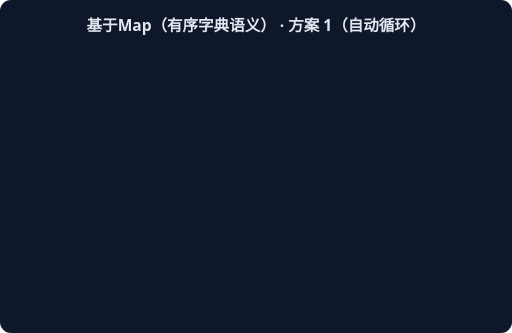
t = 0.00 s
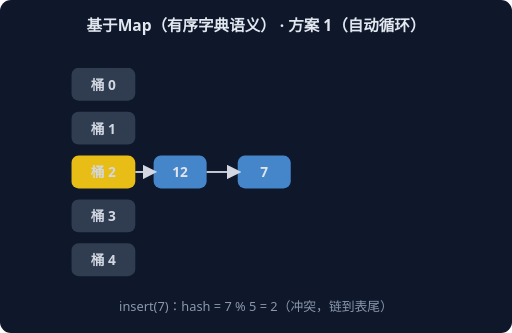
t = 1.67 s
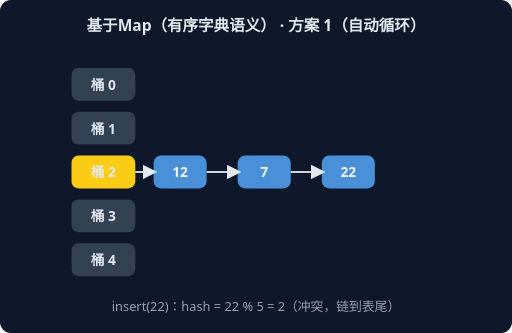
t = 3.33 s
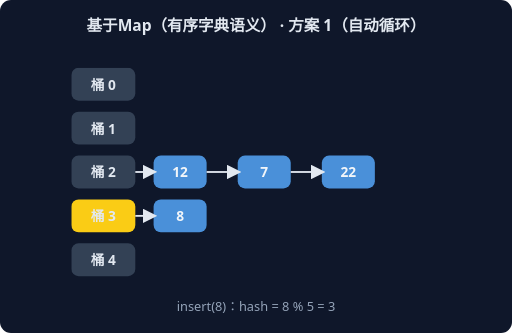
t = 5.00 s
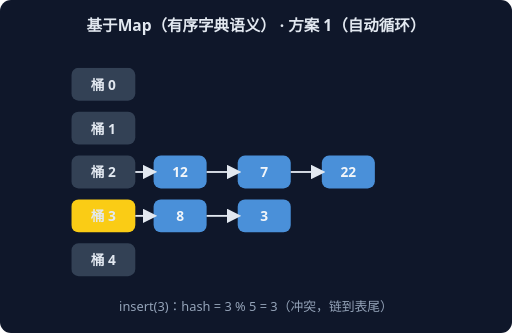
t = 6.67 s
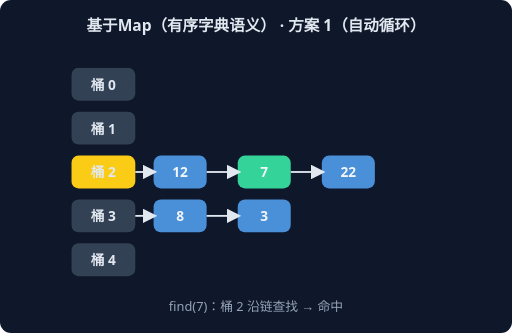
t = 8.33 s

The animated SVG that drew these frames (rendered in a browser with its animation timeline set to each time). Animation: 6 CSS @keyframes rules; frames cover the first 8.33 s, repeats indefinitely.

<svg xmlns="http://www.w3.org/2000/svg" width="560" height="364" viewBox="0 0 560 364" font-family="system-ui,sans-serif">
<rect width="560" height="364" rx="12" fill="#0F172A"/>
<text x="280" y="34" text-anchor="middle" fill="#E2E8F0" font-size="17" font-weight="600">基于Map（有序字典语义） · 方案 1（自动循环）</text>
<g style="animation: st0 9.0s linear infinite both">
<rect x="78" y="74" width="70" height="36" rx="8" fill="#334155"/>
<text x="113" y="98" text-anchor="middle" fill="#E2E8F0" font-size="15" font-weight="700">桶 0</text>
<rect x="78" y="122" width="70" height="36" rx="8" fill="#334155"/>
<text x="113" y="146" text-anchor="middle" fill="#E2E8F0" font-size="15" font-weight="700">桶 1</text>
<rect x="78" y="170" width="70" height="36" rx="8" fill="#FACC15"/>
<text x="113" y="194" text-anchor="middle" fill="#E2E8F0" font-size="15" font-weight="700">桶 2</text>
<rect x="168" y="170" width="58" height="36" rx="8" fill="#4A90D9"/>
<text x="197" y="194" text-anchor="middle" fill="#F1F5F9" font-size="15" font-weight="700">12</text>
<line x1="148" y1="188" x2="168" y2="188" stroke="#E2E8F0" stroke-width="2" marker-end="url(#harr)"/>
<rect x="78" y="218" width="70" height="36" rx="8" fill="#334155"/>
<text x="113" y="242" text-anchor="middle" fill="#E2E8F0" font-size="15" font-weight="700">桶 3</text>
<rect x="78" y="266" width="70" height="36" rx="8" fill="#334155"/>
<text x="113" y="290" text-anchor="middle" fill="#E2E8F0" font-size="15" font-weight="700">桶 4</text>
<text x="280" y="340" text-anchor="middle" fill="#94A3B8" font-size="14">insert(12)：hash = 12 % 5 = 2</text>
</g>
<g style="animation: st1 9.0s linear infinite both">
<rect x="78" y="74" width="70" height="36" rx="8" fill="#334155"/>
<text x="113" y="98" text-anchor="middle" fill="#E2E8F0" font-size="15" font-weight="700">桶 0</text>
<rect x="78" y="122" width="70" height="36" rx="8" fill="#334155"/>
<text x="113" y="146" text-anchor="middle" fill="#E2E8F0" font-size="15" font-weight="700">桶 1</text>
<rect x="78" y="170" width="70" height="36" rx="8" fill="#FACC15"/>
<text x="113" y="194" text-anchor="middle" fill="#E2E8F0" font-size="15" font-weight="700">桶 2</text>
<rect x="168" y="170" width="58" height="36" rx="8" fill="#4A90D9"/>
<text x="197" y="194" text-anchor="middle" fill="#F1F5F9" font-size="15" font-weight="700">12</text>
<line x1="148" y1="188" x2="168" y2="188" stroke="#E2E8F0" stroke-width="2" marker-end="url(#harr)"/>
<rect x="260" y="170" width="58" height="36" rx="8" fill="#4A90D9"/>
<text x="289" y="194" text-anchor="middle" fill="#F1F5F9" font-size="15" font-weight="700">7</text>
<line x1="226" y1="188" x2="260" y2="188" stroke="#E2E8F0" stroke-width="2" marker-end="url(#harr)"/>
<rect x="78" y="218" width="70" height="36" rx="8" fill="#334155"/>
<text x="113" y="242" text-anchor="middle" fill="#E2E8F0" font-size="15" font-weight="700">桶 3</text>
<rect x="78" y="266" width="70" height="36" rx="8" fill="#334155"/>
<text x="113" y="290" text-anchor="middle" fill="#E2E8F0" font-size="15" font-weight="700">桶 4</text>
<text x="280" y="340" text-anchor="middle" fill="#94A3B8" font-size="14">insert(7)：hash = 7 % 5 = 2（冲突，链到表尾）</text>
</g>
<g style="animation: st2 9.0s linear infinite both">
<rect x="78" y="74" width="70" height="36" rx="8" fill="#334155"/>
<text x="113" y="98" text-anchor="middle" fill="#E2E8F0" font-size="15" font-weight="700">桶 0</text>
<rect x="78" y="122" width="70" height="36" rx="8" fill="#334155"/>
<text x="113" y="146" text-anchor="middle" fill="#E2E8F0" font-size="15" font-weight="700">桶 1</text>
<rect x="78" y="170" width="70" height="36" rx="8" fill="#FACC15"/>
<text x="113" y="194" text-anchor="middle" fill="#E2E8F0" font-size="15" font-weight="700">桶 2</text>
<rect x="168" y="170" width="58" height="36" rx="8" fill="#4A90D9"/>
<text x="197" y="194" text-anchor="middle" fill="#F1F5F9" font-size="15" font-weight="700">12</text>
<line x1="148" y1="188" x2="168" y2="188" stroke="#E2E8F0" stroke-width="2" marker-end="url(#harr)"/>
<rect x="260" y="170" width="58" height="36" rx="8" fill="#4A90D9"/>
<text x="289" y="194" text-anchor="middle" fill="#F1F5F9" font-size="15" font-weight="700">7</text>
<line x1="226" y1="188" x2="260" y2="188" stroke="#E2E8F0" stroke-width="2" marker-end="url(#harr)"/>
<rect x="352" y="170" width="58" height="36" rx="8" fill="#4A90D9"/>
<text x="381" y="194" text-anchor="middle" fill="#F1F5F9" font-size="15" font-weight="700">22</text>
<line x1="318" y1="188" x2="352" y2="188" stroke="#E2E8F0" stroke-width="2" marker-end="url(#harr)"/>
<rect x="78" y="218" width="70" height="36" rx="8" fill="#334155"/>
<text x="113" y="242" text-anchor="middle" fill="#E2E8F0" font-size="15" font-weight="700">桶 3</text>
<rect x="78" y="266" width="70" height="36" rx="8" fill="#334155"/>
<text x="113" y="290" text-anchor="middle" fill="#E2E8F0" font-size="15" font-weight="700">桶 4</text>
<text x="280" y="340" text-anchor="middle" fill="#94A3B8" font-size="14">insert(22)：hash = 22 % 5 = 2（冲突，链到表尾）</text>
</g>
<g style="animation: st3 9.0s linear infinite both">
<rect x="78" y="74" width="70" height="36" rx="8" fill="#334155"/>
<text x="113" y="98" text-anchor="middle" fill="#E2E8F0" font-size="15" font-weight="700">桶 0</text>
<rect x="78" y="122" width="70" height="36" rx="8" fill="#334155"/>
<text x="113" y="146" text-anchor="middle" fill="#E2E8F0" font-size="15" font-weight="700">桶 1</text>
<rect x="78" y="170" width="70" height="36" rx="8" fill="#334155"/>
<text x="113" y="194" text-anchor="middle" fill="#E2E8F0" font-size="15" font-weight="700">桶 2</text>
<rect x="168" y="170" width="58" height="36" rx="8" fill="#4A90D9"/>
<text x="197" y="194" text-anchor="middle" fill="#F1F5F9" font-size="15" font-weight="700">12</text>
<line x1="148" y1="188" x2="168" y2="188" stroke="#E2E8F0" stroke-width="2" marker-end="url(#harr)"/>
<rect x="260" y="170" width="58" height="36" rx="8" fill="#4A90D9"/>
<text x="289" y="194" text-anchor="middle" fill="#F1F5F9" font-size="15" font-weight="700">7</text>
<line x1="226" y1="188" x2="260" y2="188" stroke="#E2E8F0" stroke-width="2" marker-end="url(#harr)"/>
<rect x="352" y="170" width="58" height="36" rx="8" fill="#4A90D9"/>
<text x="381" y="194" text-anchor="middle" fill="#F1F5F9" font-size="15" font-weight="700">22</text>
<line x1="318" y1="188" x2="352" y2="188" stroke="#E2E8F0" stroke-width="2" marker-end="url(#harr)"/>
<rect x="78" y="218" width="70" height="36" rx="8" fill="#FACC15"/>
<text x="113" y="242" text-anchor="middle" fill="#E2E8F0" font-size="15" font-weight="700">桶 3</text>
<rect x="168" y="218" width="58" height="36" rx="8" fill="#4A90D9"/>
<text x="197" y="242" text-anchor="middle" fill="#F1F5F9" font-size="15" font-weight="700">8</text>
<line x1="148" y1="236" x2="168" y2="236" stroke="#E2E8F0" stroke-width="2" marker-end="url(#harr)"/>
<rect x="78" y="266" width="70" height="36" rx="8" fill="#334155"/>
<text x="113" y="290" text-anchor="middle" fill="#E2E8F0" font-size="15" font-weight="700">桶 4</text>
<text x="280" y="340" text-anchor="middle" fill="#94A3B8" font-size="14">insert(8)：hash = 8 % 5 = 3</text>
</g>
<g style="animation: st4 9.0s linear infinite both">
<rect x="78" y="74" width="70" height="36" rx="8" fill="#334155"/>
<text x="113" y="98" text-anchor="middle" fill="#E2E8F0" font-size="15" font-weight="700">桶 0</text>
<rect x="78" y="122" width="70" height="36" rx="8" fill="#334155"/>
<text x="113" y="146" text-anchor="middle" fill="#E2E8F0" font-size="15" font-weight="700">桶 1</text>
<rect x="78" y="170" width="70" height="36" rx="8" fill="#334155"/>
<text x="113" y="194" text-anchor="middle" fill="#E2E8F0" font-size="15" font-weight="700">桶 2</text>
<rect x="168" y="170" width="58" height="36" rx="8" fill="#4A90D9"/>
<text x="197" y="194" text-anchor="middle" fill="#F1F5F9" font-size="15" font-weight="700">12</text>
<line x1="148" y1="188" x2="168" y2="188" stroke="#E2E8F0" stroke-width="2" marker-end="url(#harr)"/>
<rect x="260" y="170" width="58" height="36" rx="8" fill="#4A90D9"/>
<text x="289" y="194" text-anchor="middle" fill="#F1F5F9" font-size="15" font-weight="700">7</text>
<line x1="226" y1="188" x2="260" y2="188" stroke="#E2E8F0" stroke-width="2" marker-end="url(#harr)"/>
<rect x="352" y="170" width="58" height="36" rx="8" fill="#4A90D9"/>
<text x="381" y="194" text-anchor="middle" fill="#F1F5F9" font-size="15" font-weight="700">22</text>
<line x1="318" y1="188" x2="352" y2="188" stroke="#E2E8F0" stroke-width="2" marker-end="url(#harr)"/>
<rect x="78" y="218" width="70" height="36" rx="8" fill="#FACC15"/>
<text x="113" y="242" text-anchor="middle" fill="#E2E8F0" font-size="15" font-weight="700">桶 3</text>
<rect x="168" y="218" width="58" height="36" rx="8" fill="#4A90D9"/>
<text x="197" y="242" text-anchor="middle" fill="#F1F5F9" font-size="15" font-weight="700">8</text>
<line x1="148" y1="236" x2="168" y2="236" stroke="#E2E8F0" stroke-width="2" marker-end="url(#harr)"/>
<rect x="260" y="218" width="58" height="36" rx="8" fill="#4A90D9"/>
<text x="289" y="242" text-anchor="middle" fill="#F1F5F9" font-size="15" font-weight="700">3</text>
<line x1="226" y1="236" x2="260" y2="236" stroke="#E2E8F0" stroke-width="2" marker-end="url(#harr)"/>
<rect x="78" y="266" width="70" height="36" rx="8" fill="#334155"/>
<text x="113" y="290" text-anchor="middle" fill="#E2E8F0" font-size="15" font-weight="700">桶 4</text>
<text x="280" y="340" text-anchor="middle" fill="#94A3B8" font-size="14">insert(3)：hash = 3 % 5 = 3（冲突，链到表尾）</text>
</g>
<g style="animation: st5 9.0s linear infinite both">
<rect x="78" y="74" width="70" height="36" rx="8" fill="#334155"/>
<text x="113" y="98" text-anchor="middle" fill="#E2E8F0" font-size="15" font-weight="700">桶 0</text>
<rect x="78" y="122" width="70" height="36" rx="8" fill="#334155"/>
<text x="113" y="146" text-anchor="middle" fill="#E2E8F0" font-size="15" font-weight="700">桶 1</text>
<rect x="78" y="170" width="70" height="36" rx="8" fill="#FACC15"/>
<text x="113" y="194" text-anchor="middle" fill="#E2E8F0" font-size="15" font-weight="700">桶 2</text>
<rect x="168" y="170" width="58" height="36" rx="8" fill="#4A90D9"/>
<text x="197" y="194" text-anchor="middle" fill="#F1F5F9" font-size="15" font-weight="700">12</text>
<line x1="148" y1="188" x2="168" y2="188" stroke="#E2E8F0" stroke-width="2" marker-end="url(#harr)"/>
<rect x="260" y="170" width="58" height="36" rx="8" fill="#34D399"/>
<text x="289" y="194" text-anchor="middle" fill="#F1F5F9" font-size="15" font-weight="700">7</text>
<line x1="226" y1="188" x2="260" y2="188" stroke="#E2E8F0" stroke-width="2" marker-end="url(#harr)"/>
<rect x="352" y="170" width="58" height="36" rx="8" fill="#4A90D9"/>
<text x="381" y="194" text-anchor="middle" fill="#F1F5F9" font-size="15" font-weight="700">22</text>
<line x1="318" y1="188" x2="352" y2="188" stroke="#E2E8F0" stroke-width="2" marker-end="url(#harr)"/>
<rect x="78" y="218" width="70" height="36" rx="8" fill="#334155"/>
<text x="113" y="242" text-anchor="middle" fill="#E2E8F0" font-size="15" font-weight="700">桶 3</text>
<rect x="168" y="218" width="58" height="36" rx="8" fill="#4A90D9"/>
<text x="197" y="242" text-anchor="middle" fill="#F1F5F9" font-size="15" font-weight="700">8</text>
<line x1="148" y1="236" x2="168" y2="236" stroke="#E2E8F0" stroke-width="2" marker-end="url(#harr)"/>
<rect x="260" y="218" width="58" height="36" rx="8" fill="#4A90D9"/>
<text x="289" y="242" text-anchor="middle" fill="#F1F5F9" font-size="15" font-weight="700">3</text>
<line x1="226" y1="236" x2="260" y2="236" stroke="#E2E8F0" stroke-width="2" marker-end="url(#harr)"/>
<rect x="78" y="266" width="70" height="36" rx="8" fill="#334155"/>
<text x="113" y="290" text-anchor="middle" fill="#E2E8F0" font-size="15" font-weight="700">桶 4</text>
<text x="280" y="340" text-anchor="middle" fill="#94A3B8" font-size="14">find(7)：桶 2 沿链查找 → 命中</text>
</g>
<defs><marker id="harr" markerWidth="8" markerHeight="8" refX="6" refY="4" orient="auto"><path d="M0,0 L8,4 L0,8 z" fill="#E2E8F0"/></marker></defs>
<style>
.st0 {opacity:0} @keyframes st0 {0%{opacity:0}0.00%{opacity:0}2.00%{opacity:1}14.67%{opacity:1}16.67%{opacity:0}100%{opacity:0}}
.st1 {opacity:0} @keyframes st1 {0%{opacity:0}16.67%{opacity:0}18.67%{opacity:1}31.33%{opacity:1}33.33%{opacity:0}100%{opacity:0}}
.st2 {opacity:0} @keyframes st2 {0%{opacity:0}33.33%{opacity:0}35.33%{opacity:1}48.00%{opacity:1}50.00%{opacity:0}100%{opacity:0}}
.st3 {opacity:0} @keyframes st3 {0%{opacity:0}50.00%{opacity:0}52.00%{opacity:1}64.67%{opacity:1}66.67%{opacity:0}100%{opacity:0}}
.st4 {opacity:0} @keyframes st4 {0%{opacity:0}66.67%{opacity:0}68.67%{opacity:1}81.33%{opacity:1}83.33%{opacity:0}100%{opacity:0}}
.st5 {opacity:0} @keyframes st5 {0%{opacity:0}83.33%{opacity:0}85.33%{opacity:1}98.00%{opacity:1}100.00%{opacity:0}100%{opacity:0}}
</style>
</svg>
